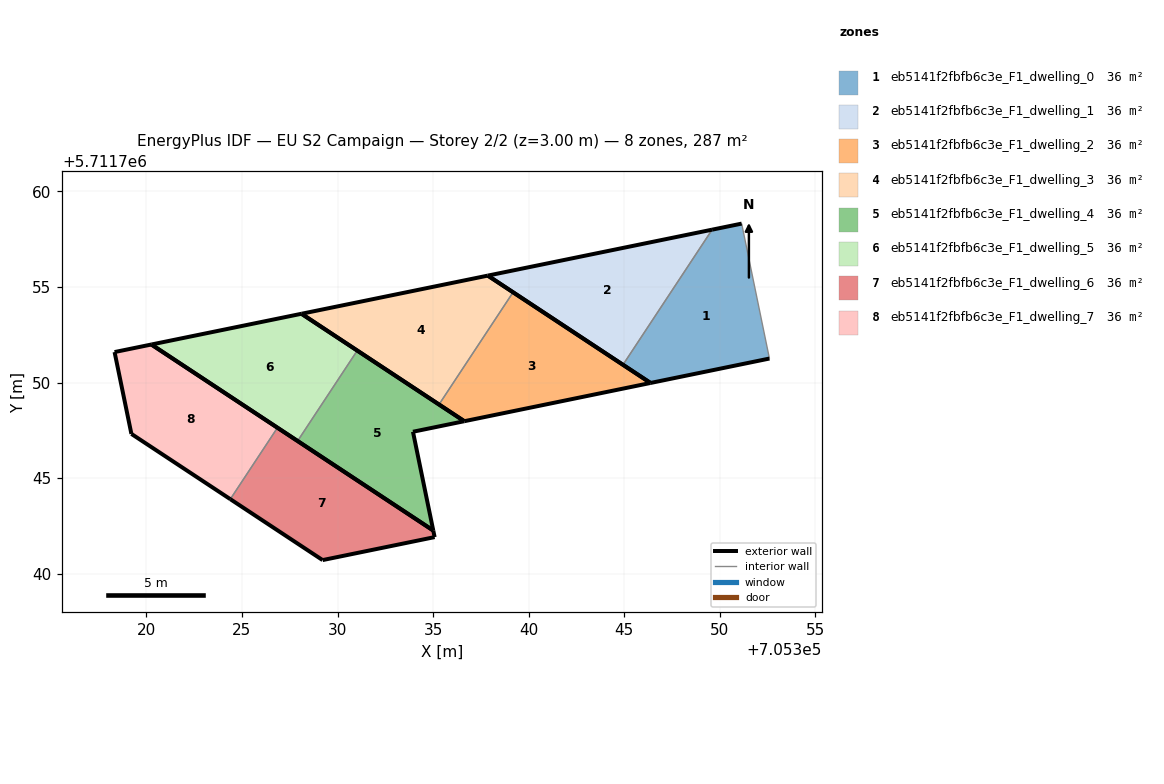
=== STOREY PLAN SPEC (per zone: floor XY polygon, exterior-wall plan segments, windows/doors) ===
zone 1: eb5141f2fbfb6c3e_F1_dwelling_0  (35.9 m²)
  floor: (705352.59, 5711751.25) (705351.14, 5711758.31) (705349.59, 5711758.00) (705344.93, 5711750.93) (705346.37, 5711749.98)
  exterior wall: (705352.59, 5711751.25) – (705346.37, 5711749.98)  [6.3 m]
  exterior wall: (705346.37, 5711749.98) – (705344.93, 5711750.93)  [1.7 m]
  exterior wall: (705349.59, 5711758.00) – (705351.14, 5711758.31)  [1.6 m]
  interior walls: 2
zone 2: eb5141f2fbfb6c3e_F1_dwelling_1  (35.9 m²)
  floor: (705344.93, 5711750.93) (705349.59, 5711758.00) (705337.86, 5711755.59)
  exterior wall: (705344.93, 5711750.93) – (705337.86, 5711755.59)  [8.5 m]
  exterior wall: (705337.86, 5711755.59) – (705349.59, 5711758.00)  [12.0 m]
  interior walls: 1
zone 3: eb5141f2fbfb6c3e_F1_dwelling_2  (35.9 m²)
  floor: (705346.37, 5711749.98) (705339.18, 5711754.72) (705335.31, 5711748.85) (705336.63, 5711747.98)
  exterior wall: (705336.63, 5711747.98) – (705335.31, 5711748.85)  [1.6 m]
  exterior wall: (705339.18, 5711754.72) – (705346.37, 5711749.98)  [8.6 m]
  exterior wall: (705346.37, 5711749.98) – (705336.63, 5711747.98)  [9.9 m]
  interior walls: 1
zone 4: eb5141f2fbfb6c3e_F1_dwelling_3  (35.9 m²)
  floor: (705335.31, 5711748.85) (705339.18, 5711754.72) (705337.86, 5711755.59) (705328.12, 5711753.60)
  exterior wall: (705337.86, 5711755.59) – (705339.18, 5711754.72)  [1.6 m]
  exterior wall: (705335.31, 5711748.85) – (705328.12, 5711753.60)  [8.6 m]
  exterior wall: (705328.12, 5711753.60) – (705337.86, 5711755.59)  [9.9 m]
  interior walls: 1
zone 5: eb5141f2fbfb6c3e_F1_dwelling_4  (35.9 m²)
  floor: (705335.01, 5711742.26) (705333.95, 5711747.42) (705336.63, 5711747.98) (705331.03, 5711751.67) (705327.91, 5711746.94)
  exterior wall: (705333.95, 5711747.42) – (705335.01, 5711742.26)  [5.3 m]
  exterior wall: (705335.01, 5711742.26) – (705327.91, 5711746.94)  [8.5 m]
  exterior wall: (705331.03, 5711751.67) – (705336.63, 5711747.98)  [6.7 m]
  exterior wall: (705336.63, 5711747.98) – (705333.95, 5711747.42)  [2.7 m]
  interior walls: 1
zone 6: eb5141f2fbfb6c3e_F1_dwelling_5  (35.9 m²)
  floor: (705327.91, 5711746.94) (705331.03, 5711751.67) (705328.12, 5711753.60) (705320.27, 5711751.99)
  exterior wall: (705328.12, 5711753.60) – (705331.03, 5711751.67)  [3.5 m]
  exterior wall: (705327.91, 5711746.94) – (705320.27, 5711751.99)  [9.2 m]
  exterior wall: (705320.27, 5711751.99) – (705328.12, 5711753.60)  [8.0 m]
  interior walls: 1
zone 7: eb5141f2fbfb6c3e_F1_dwelling_6  (35.9 m²)
  floor: (705335.08, 5711741.91) (705335.01, 5711742.26) (705326.86, 5711747.64) (705324.39, 5711743.90) (705329.22, 5711740.71)
  exterior wall: (705335.08, 5711741.91) – (705329.22, 5711740.71)  [6.0 m]
  exterior wall: (705329.22, 5711740.71) – (705324.39, 5711743.90)  [5.8 m]
  exterior wall: (705326.86, 5711747.64) – (705335.01, 5711742.26)  [9.8 m]
  exterior wall: (705335.01, 5711742.26) – (705335.08, 5711741.91)  [0.4 m]
  interior walls: 1
zone 8: eb5141f2fbfb6c3e_F1_dwelling_7  (35.9 m²)
  floor: (705324.39, 5711743.90) (705326.86, 5711747.64) (705320.27, 5711751.99) (705318.34, 5711751.59) (705319.22, 5711747.31)
  exterior wall: (705318.34, 5711751.59) – (705320.27, 5711751.99)  [2.0 m]
  exterior wall: (705320.27, 5711751.99) – (705326.86, 5711747.64)  [7.9 m]
  exterior wall: (705324.39, 5711743.90) – (705319.22, 5711747.31)  [6.2 m]
  exterior wall: (705319.22, 5711747.31) – (705318.34, 5711751.59)  [4.4 m]
  interior walls: 1

=== DERIVED (storey summary) ===
Building: EU S2 Campaign
Storey: 2 of 2  (floor level z = 3.00 m)
Storey gross floor area: 286.9 m²
Zones on this storey: 8
  - eb5141f2fbfb6c3e_F1_dwelling_0: floor 35.9 m²; exterior wall 9.7 m (29.0 m²); WWR 0.0%
  - eb5141f2fbfb6c3e_F1_dwelling_1: floor 35.9 m²; exterior wall 20.4 m (61.3 m²); WWR 0.0%
  - eb5141f2fbfb6c3e_F1_dwelling_2: floor 35.9 m²; exterior wall 20.1 m (60.4 m²); WWR 0.0%
  - eb5141f2fbfb6c3e_F1_dwelling_3: floor 35.9 m²; exterior wall 20.1 m (60.4 m²); WWR 0.0%
  - eb5141f2fbfb6c3e_F1_dwelling_4: floor 35.9 m²; exterior wall 23.2 m (69.7 m²); WWR 0.0%
  - eb5141f2fbfb6c3e_F1_dwelling_5: floor 35.9 m²; exterior wall 20.7 m (62.0 m²); WWR 0.0%
  - eb5141f2fbfb6c3e_F1_dwelling_6: floor 35.9 m²; exterior wall 21.9 m (65.6 m²); WWR 0.0%
  - eb5141f2fbfb6c3e_F1_dwelling_7: floor 35.9 m²; exterior wall 20.4 m (61.3 m²); WWR 0.0%
Zone adjacency (shared interzone walls):
  - eb5141f2fbfb6c3e_F1_dwelling_0 ↔ eb5141f2fbfb6c3e_F1_dwelling_1
  - eb5141f2fbfb6c3e_F1_dwelling_2 ↔ eb5141f2fbfb6c3e_F1_dwelling_3
  - eb5141f2fbfb6c3e_F1_dwelling_4 ↔ eb5141f2fbfb6c3e_F1_dwelling_5
  - eb5141f2fbfb6c3e_F1_dwelling_6 ↔ eb5141f2fbfb6c3e_F1_dwelling_7